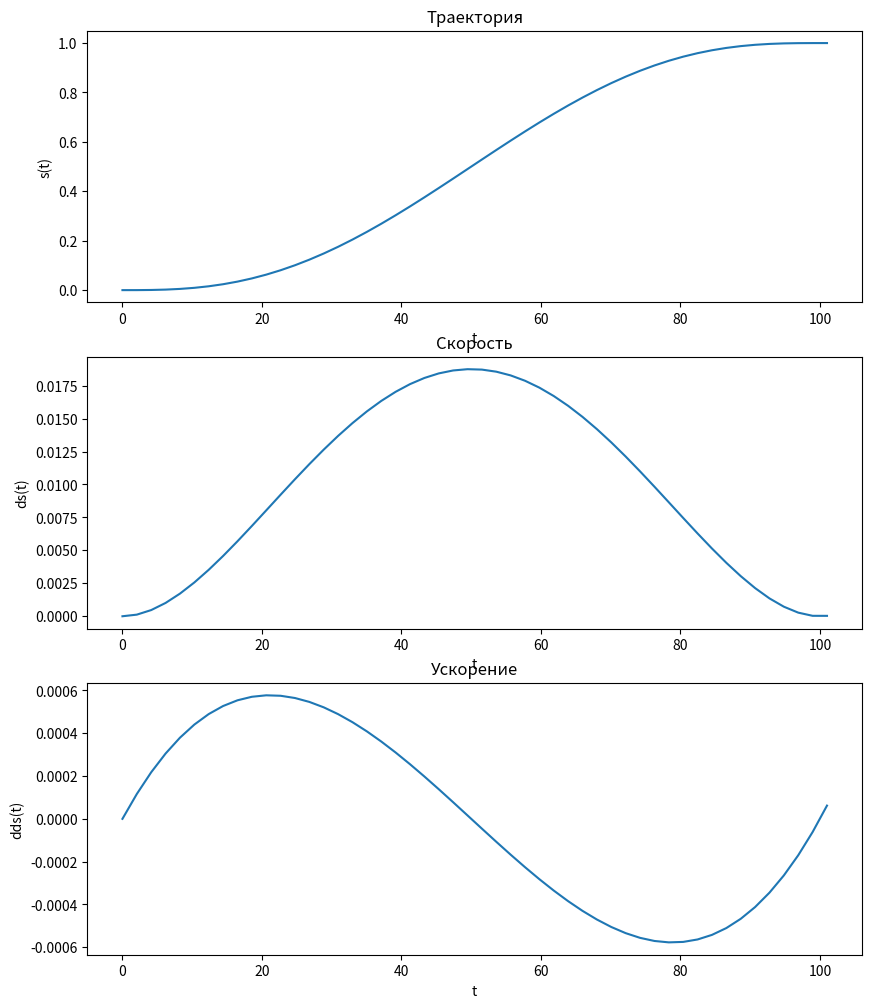

The script that saved this image:
import numpy as np
import matplotlib.pyplot as plt


"""
s = a0 + a1*t + a2*t*t + a3*t*t*t + a4*t*t*t*t + a5*t*t*t*t*t
ds = a1 + 2*a2*t + 3*a3*t*t + 4*a4*t*t*t + 5*a5*t*t*t*t
dds = 2*a2 + 2*3*a3*t + 3*4*a4*t*t + 4*5*a5*t*t*t
ddds = 2*3*a3 + 2*3*4*a4*t + 3*4*5*a5*t*t
dddds = 2*3*4*a4 + 2*3*4*5*a5*t
ddddds = 2*3*4*5*a5

s_T = 1
s_0 = ds_0 = ds_T = dds_0 = dds_T = 0

s_0 = 0 => a0 = 0
ds_0 = 0 => a1 = 0
dds_0 = 0 => a2 = 0

dds_T = 0 => 2*3*a3*T + 3*4*a4*T*T + 4*5*a5*T*T*T = 0 => /
    2*3*a3 + 3*4*a4*T + 4*5*a5*T*T = 0 => /
    a3 = -(1/6) * (3*4*a4*T + 4*5*a5*T*T) (1)

ds_T = 0 => 3*a3*T*T + 4*a4*T*T*T + 5*a5*T*T*T*T = 0 => /
    3*a3 + 4*a4*T + 5*a5*T*T = 0 => /
    a3 = -(1/3) * (4*a4*T + 5*a5*T*T) (2)
    
1,2 => -(1/6) * (3*4*a4*T + 4*5*a5*T*T) = -(1/3) * (4*a4*T + 5*a5*T*T) => /
    3*4*a4*T + 4*5*a5*T*T = 2 * (4*a4*T + 5*a5*T*T) => /
    3*4*a4 - 2*4*a4 = 2*5*a5*T - 4*5*a5*T => /
    a4 = -(5/2)*a5*T (3)
    
2,3 => a3 = -1/3(4*(-(5/2)*a5*T)*T + 5*a5*T*T) => /
    a3 = (5/3)*a5*T*T (4)
    
s_T = 1 => a3*T*T*T + a4*T*T*T*T + a5*T*T*T*T*T = 1 => /
    a3 + a4*T + a5*T*T = 1/(T*T*T) (5)

3,4,5 => ((5/3)*a5*T*T) + (-(5/2)*a5*T)*T + a5*T*T = 1/(T*T*T) => /
    (5/3)*a5*T*T - (5/2)*a5*T*T + a5*T*T = 1/(T*T*T) => /
    (1/6)*a5*T*T = 1/(T*T*T) => /
    a5 = 6/(T*T*T*T*T) (6)
    
3,6 => a4 = -(5/2)*(6/(T*T*T*T*T))*T => /
    a4 = -15/(T*T*T*T)
    
4,6 => a3 = (5/3)*(6/(T*T*T*T*T))*T*T => /
    a3 = 10/(T*T*T)
"""


def get_params(T):
    a0 = a1 = a2 = 0
    a3 = 10 / (T * T * T)
    a4 = -15 / (T * T * T * T)
    a5 = 6 / (T * T * T * T * T)
    return a0, a1, a2, a3, a4, a5


def calculate(t, a0, a1, a2, a3, a4, a5):
    s = a0 + a1*t + a2*t*t + a3*t*t*t + a4*t*t*t*t + a5*t*t*t*t*t
    ds = a1 + 2*a2*t + 3*a3*t*t + 4*a4*t*t*t + 5*a5*t*t*t*t
    dds = 2*a2 + 2*3*a3*t + 3*4*a4*t*t + 4*5*a5*t*t*t
    ddds = 2*3*a3 + 2*3*4*a4*t + 3*4*5*a5*t*t
    dddds = 2*3*4*a4 + 2*3*4*5*a5*t
    ddddds = 2*3*4*5*a5
    return s, ds, dds, ddds, dddds, ddddds


def main():
    T = 100

    t = np.linspace(0, T + 1)
    a0, a1, a2, a3, a4, a5 = get_params(T)

    s, ds, dds, ddds, dddds, ddddds = calculate(t, a0, a1, a2, a3, a4, a5)

    plt.figure(figsize=(10, 12))

    plt.subplot(3, 1, 1)
    plt.plot(t, s)
    plt.xlabel('t')
    plt.ylabel('s(t)')
    plt.title('Траектория')

    plt.subplot(3, 1, 2)
    plt.plot(t, ds)
    plt.xlabel('t')
    plt.ylabel('ds(t)')
    plt.title('Скорость')

    plt.subplot(3, 1, 3)
    plt.plot(t, dds)
    plt.xlabel('t')
    plt.ylabel('dds(t)')
    plt.title('Ускорение')

    plt.show()


if __name__ == "__main__":
    main()
